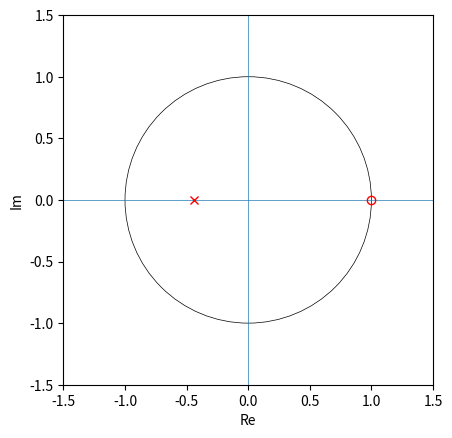
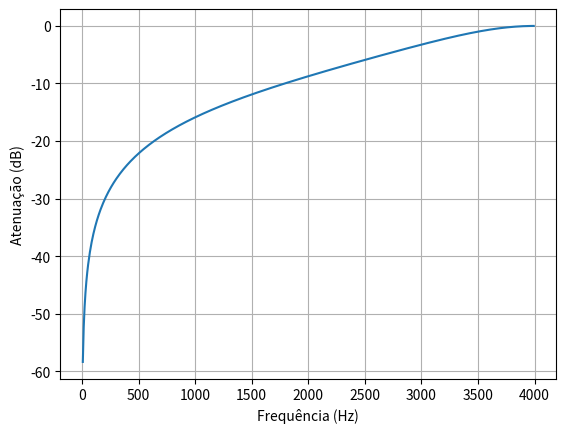

The script that saved these images, in order: (Note: this script raises an exception after producing the figures.)
import numpy as np
import matplotlib.pyplot as plt
import os
from scipy import signal

# H(s) = s/(s + wc)

## Variaveis
fc = 1000
passo = np.pi/1000
wc = 2*np.pi*fc
w = np.arange(0, np.pi, passo)
Fs = 8000
F = 2*Fs

# % Numerador e Denominador
num = [wc, -wc]
den = [F + wc, F - wc]

polos = np.roots(den)
zeros = np.roots(num)
print('Polos: ', polos)
print('Zeros: ', zeros)
pts = polos + zeros

lim = max(1, max((abs(c) for c in pts), default=0)) * 1.5

ax = plt.gca()
ax.set_xlim(-lim, lim)
ax.set_ylim(-lim, lim)
ax.set_aspect('equal')

ax.add_artist(plt.Circle((0, 0), 1, fill=False, linewidth=0.5))
ax.axhline(0, linewidth=0.5)
ax.axvline(0, linewidth=0.5)

ax.plot([c.real for c in polos], [c.imag for c in polos], 'xr')
ax.plot([c.real for c in zeros], [c.imag for c in zeros], 'or', mfc='none')
plt.xlabel('Re')
plt.ylabel('Im')
plt.show()

w, h = signal.freqz(num, den, fs=Fs)
plt.plot(w, 20 * np.log10(abs(h)))
plt.xlabel('Frequência (Hz)')
plt.ylabel('Atenuação (dB)')
plt.grid(True)
plt.show()

# --- coeficientes da forma de diferença (normalizados) ---
a = wc / (F + wc)
a1 = -a
b = (F - wc) / (F + wc)

# processar sinal
input_file = os.path.join("Aula_8/sinal_entrada", "sweep_20_3k4.pcm")
x = np.memmap(input_file, dtype=np.int16, mode='r').astype(np.float64)
y = np.zeros(len(x))

for n in range(len(x)):
    if n > 0:
        x_1 = x[n-1]
        y_1 = y[n-1]
    else:
        x_1 = 0
        y_1 = 0
    y[n] = a*x[n] + a1*x_1 - b*y_1

out = np.memmap('out_sweep_20_3k4_PA.pcm', dtype='int16', mode='w+', shape=x.shape)
out[:] = y[:]
out.flush()

plt.xlabel('k')
plt.ylabel('y')
plt.stem(y)
plt.show()
